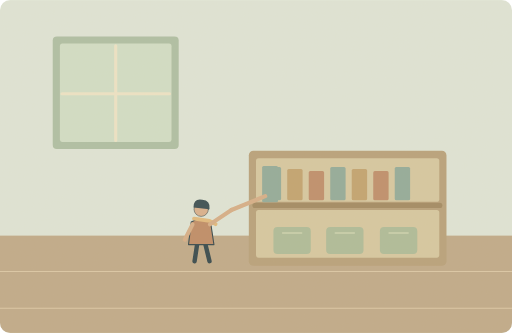
t = 0.00 s
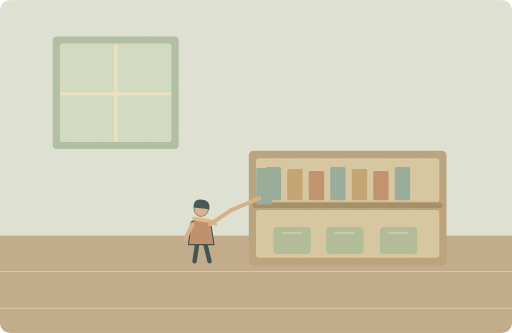
t = 1.50 s
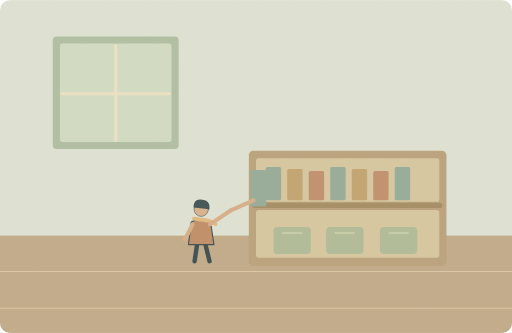
t = 3.00 s
t = 5.25 s: frame unchanged from t = 3.00 s, image omitted
t = 6.38 s: frame unchanged from t = 3.00 s, image omitted
t = 8.45 s: frame unchanged from t = 1.50 s, image omitted

The animated SVG that drew these frames (rendered in a browser with its animation timeline set to each time). Animation: 2 SMIL elements (animate=1,animateTransform=1); one cycle of 10.00 s, repeats indefinitely.

<svg xmlns="http://www.w3.org/2000/svg" width="1000" height="650" viewBox="0 0 1000 650" role="img" aria-labelledby="title desc"><title id="title">单词小故事</title><desc id="desc">The low shelf is easy for children to reach.</desc><metadata>{"wordId": "low", "dailyExample": "The low shelf is easy for children to reach.", "source": "https://github.com/go1app/word-atlas/blob/main/public/atlas/entries/1.json", "attribution": "Word Atlas contributors — CC BY 4.0", "license": "https://creativecommons.org/licenses/by/4.0/", "changes": "New original vector animation interpreting the daily example.", "durationSeconds": 10}</metadata><defs><clipPath id="frame"><rect width="1000" height="650" rx="20"/></clipPath><filter id="paper"><feTurbulence type="fractalNoise" baseFrequency=".74" numOctaves="3" stitchTiles="stitch"/><feColorMatrix type="saturate" values="0"/><feComponentTransfer><feFuncA type="linear" slope=".065"/></feComponentTransfer><feBlend in="SourceGraphic" mode="soft-light"/></filter><filter id="glow" x="-100%" y="-100%" width="300%" height="300%"><feGaussianBlur stdDeviation="8"/></filter></defs><g clip-path="url(#frame)"><rect x="0" y="0" width="1000" height="650" rx="0" fill="#dfe6d9" /><rect x="0" y="460" width="1000" height="190" rx="0" fill="#bea887" /><path d="M0 530H1000M0 602H1000" fill="none" stroke="#dbc7a6" stroke-width="2" stroke-linecap="round" stroke-linejoin="round" /><rect x="103" y="71" width="246" height="220" rx="8" fill="#acbea3" /><rect x="117" y="85" width="218" height="192" rx="5" fill="#d1dfc7" /><path d="M226 89V274M121 183H331" fill="none" stroke="#eee5c7" stroke-width="6" stroke-linecap="round" stroke-linejoin="round" /><rect x="486" y="294" width="386" height="225" rx="9" fill="#b69f78" /><rect x="500" y="309" width="358" height="85" rx="5" fill="#d5c7a0" /><rect x="500" y="410" width="358" height="93" rx="5" fill="#d5c7a0" /><path d="M498 401H859" fill="none" stroke="#9f865f" stroke-width="10" stroke-linecap="round" stroke-linejoin="round" /><rect x="519" y="326" width="30" height="65" rx="3" fill="#8fa999" /><rect x="561" y="330" width="30" height="61" rx="3" fill="#c0a16d" /><rect x="603" y="334" width="30" height="57" rx="3" fill="#bd8b68" /><rect x="645" y="326" width="30" height="65" rx="3" fill="#8fa999" /><rect x="687" y="330" width="30" height="61" rx="3" fill="#c0a16d" /><rect x="729" y="334" width="30" height="57" rx="3" fill="#bd8b68" /><rect x="771" y="326" width="30" height="65" rx="3" fill="#8fa999" /><rect x="534" y="443" width="73" height="53" rx="8" fill="#acbb98" /><path d="M552 455H589" fill="none" stroke="#cdd4b0" stroke-width="3" stroke-linecap="round" stroke-linejoin="round" /><rect x="637" y="443" width="73" height="53" rx="8" fill="#acbb98" /><path d="M655 455H692" fill="none" stroke="#cdd4b0" stroke-width="3" stroke-linecap="round" stroke-linejoin="round" /><rect x="742" y="443" width="73" height="53" rx="8" fill="#acbb98" /><path d="M760 455H797" fill="none" stroke="#cdd4b0" stroke-width="3" stroke-linecap="round" stroke-linejoin="round" /><g transform="translate(393 443) scale(1.08)" stroke="#2c4148" stroke-linecap="round" stroke-linejoin="round"><path d="M-7 29L-12 62M7 29L15 62" fill="none" stroke="#2c4148" stroke-width="8" stroke-linecap="round" stroke-linejoin="round" /><path d="M-18 -9Q0 -20 17 -8L23 32H-23Z" fill="#bd8963" stroke="#2c4148" stroke-width="2" stroke-linecap="round" stroke-linejoin="round" /><circle cx="0" cy="-32" r="13" fill="#d9af8c" /><path d="M-14 -35Q-14 -52 2 -49Q17 -48 15 -32Z" fill="#32474e" stroke="none" stroke-width="2" stroke-linecap="round" stroke-linejoin="round" /><path d="M-13 -15L15 -11 26 -5" fill="none" stroke="#e1b97b" stroke-width="7" stroke-linecap="round" stroke-linejoin="round" /></g><path d="M376 438L361 468" fill="none" stroke="#d6ad86" stroke-width="8" stroke-linecap="round" stroke-linejoin="round" /><g><animateTransform attributeName="transform" type="translate" values="0 0;-23 8;-23 8;0 0;0 0" keyTimes="0;.3;.75;.94;1" dur="10s" repeatCount="indefinite"/><rect x="512" y="324" width="31" height="71" rx="3" fill="#8fa999" /></g><path d="M410 438L452 410" fill="none" stroke="#d6ad86" stroke-width="8" stroke-linecap="round" stroke-linejoin="round" /><path d="M452 410L518 383" fill="none" stroke="#d6ad86" stroke-width="8" stroke-linecap="round"><animate attributeName="d" values="M452 410L518 383;M452 410L495 391;M452 410L495 391;M452 410L518 383;M452 410L518 383" keyTimes="0;.3;.75;.94;1" dur="10s" repeatCount="indefinite"/></path><rect width="1000" height="650" fill="#ddc8a0" opacity=".14" filter="url(#paper)" pointer-events="none"/></g></svg>
